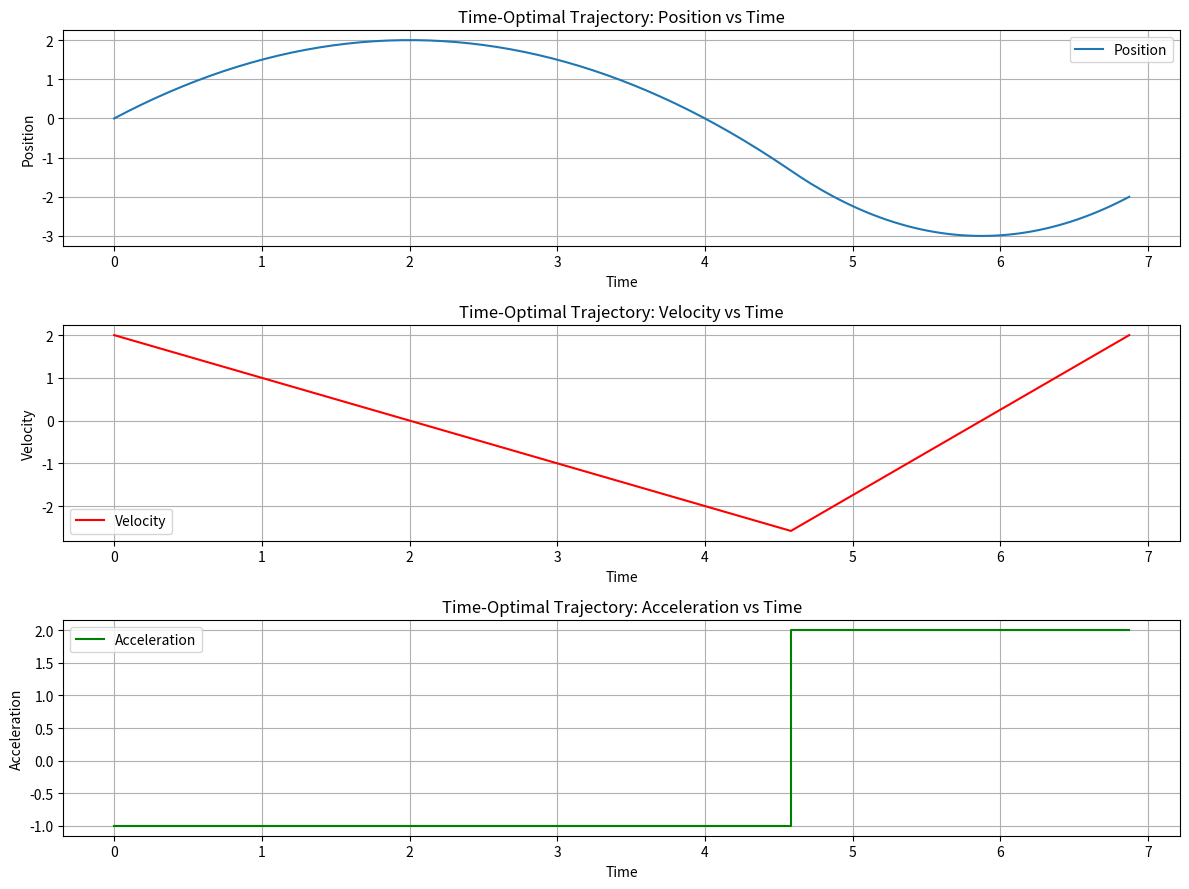

This chart was generated by the following Python code:
import math
import matplotlib.pyplot as plt
import numpy as np

class TimeOptimalPMM:
    def __init__(self, x0, v0, xT, vT, umax, umin, vmax=None, vmin=None):
        self.x0 = x0
        self.v0 = v0
        self.xT = xT
        self.vT = vT
        self.umax = umax
        self.umin = umin
        self.vmax = vmax
        self.vmin = vmin

    def compute_case1_2(self):
        sqrt_term = math.sqrt(
            (self.umax + self.umin) * (self.v0**2 * self.umin + self.vT**2 * self.umax - 2 * self.umax * self.umin * self.x0 + 2 * self.umax * self.umin * self.xT)
        )
        t1_plus = (-self.v0 * (self.umax + self.umin) + sqrt_term) / (self.umax * (self.umax + self.umin))
        t1_minus = (-self.v0 * (self.umax + self.umin) - sqrt_term) / (self.umax * (self.umax + self.umin))
        t1 = t1_minus if t1_minus > 0 else t1_plus
        t2 = t1
        T = ((self.umax + self.umin) * t1 + (self.v0 - self.vT)) / self.umin
        
        if self.vmax is not None and (self.v0 + self.umax * t1) > self.vmax:
            return self.compute_case3()
        
        return t1, t2, T

    def compute_case3(self):
        t1 = (self.vmax - self.v0) / self.umax
        t2 = (self.umin * self.v0**2 - 2 * self.umin * self.v0 * self.vmax - self.umax * self.vmax**2 + self.umin * self.vmax**2 + self.umax * self.vT**2 - 2 * self.umax * self.umin * self.x0 + 2 * self.umax * self.umin * self.xT) / (2 * self.umax * self.umin * self.vmax)
        T = (self.v0 - self.vT + self.umax * t1) / self.umin + t2
        return t1, t2, T

    def compute_case4_5(self):
        sqrt_term = math.sqrt(
            (self.umax + self.umin) * (self.v0**2 * self.umax + self.vT**2 * self.umin + 2 * self.umin * self.umax * self.x0 - 2 * self.umin * self.umax * self.xT)
        )
        t1_plus = (self.v0 * (self.umax + self.umin) + sqrt_term) / (self.umin * (self.umax + self.umin))
        t1_minus = (self.v0 * (self.umax + self.umin) - sqrt_term) / (self.umin * (self.umax + self.umin))
        t1 = t1_minus if t1_minus > 0 else t1_plus
        t2 = t1
        T = ((self.umax + self.umin) * t1 + (self.vT - self.v0)) / self.umax
        
        if self.vmin is not None and (self.v0 - self.umin * t1) < -self.vmin:
            return self.compute_case6()
        
        return t1, t2, T

    def compute_case6(self):
        t1 = (self.v0 + self.vmin) / self.umin
        t2 = (self.umax * self.v0**2 + 2 * self.umax * self.v0 * self.vmin + self.umax * self.vmin**2 - self.umin * self.vmin**2 + self.umin * self.vT**2 + 2 * self.umax * self.umin * self.x0 - 2 * self.umax * self.umin * self.xT) / (2 * self.umax * self.umin * self.vmin)
        T = (self.vT - self.v0 + self.umin * t1) / self.umax + t2
        return t1, t2, T

    def compute_times(self):
        cases = [
            self.compute_case1_2,
            self.compute_case4_5
        ]

        best_T = float('inf')
        best_times = None
        best_case_idx = None
        
        for case_idx in range(len(cases)):
            case = cases[case_idx]
            try:
                t1, t2, T = case()
                if 0 <= t1 <= t2 <= T and T < best_T:
                    best_T = T
                    best_times = (t1, t2, T, case_idx)
            except ValueError:
                continue
        
        if best_times is None:
            raise ValueError("No valid time solution found for the given conditions.")
        
        return best_times

    def plot_trajectory(self):
        t1, t2, T, case_idx = self.compute_times()
        
        # Create time arrays for each phase
        t_phase1 = np.linspace(0, t1, num=100)
        t_phase2 = np.linspace(t1, t2, num=100)
        t_phase3 = np.linspace(t2, T, num=100)
        
        # Calculate position and velocity for each phase
        if case_idx == 0:
            x_phase1 = self.x0 + self.v0 * t_phase1 + 0.5 * self.umax * t_phase1**2
            v_phase1 = self.v0 + self.umax * t_phase1
            u_phase1 = np.full_like(t_phase1, self.umax)
            
            x_phase2 = x_phase1[-1] + v_phase1[-1] * (t_phase2 - t1)
            v_phase2 = np.full_like(t_phase2, v_phase1[-1])
            u_phase2 = np.full_like(t_phase2, 0)
            
            x_phase3 = x_phase2[-1] + v_phase2[-1] * (t_phase3 - t2) - 0.5 * self.umin * (t_phase3 - t2)**2
            v_phase3 = v_phase2[-1] - self.umin * (t_phase3 - t2)
            u_phase3 = np.full_like(t_phase3, -self.umin)
        elif case_idx == 1:
            x_phase1 = self.x0 + self.v0 * t_phase1 - 0.5 * self.umin * t_phase1**2
            v_phase1 = self.v0 - self.umin * t_phase1
            u_phase1 = np.full_like(t_phase1, -self.umin)
            
            x_phase2 = x_phase1[-1] + v_phase1[-1] * (t_phase2 - t1)
            v_phase2 = np.full_like(t_phase2, v_phase1[-1])
            u_phase2 = np.full_like(t_phase2, 0)
            
            x_phase3 = x_phase2[-1] + v_phase2[-1] * (t_phase3 - t2) + 0.5 * self.umax * (t_phase3 - t2)**2
            v_phase3 = v_phase2[-1] + self.umax * (t_phase3 - t2)
            u_phase3 = np.full_like(t_phase3, self.umax)
        
        # Concatenate all phases
        t_all = np.concatenate((t_phase1, t_phase2, t_phase3))
        x_all = np.concatenate((x_phase1, x_phase2, x_phase3))
        v_all = np.concatenate((v_phase1, v_phase2, v_phase3))
        u_all = np.concatenate((u_phase1, u_phase2, u_phase3))
        
        # Plotting
        plt.figure(figsize=(12, 9))
        
        # Position plot
        plt.subplot(3, 1, 1)
        plt.plot(t_all, x_all, label="Position")
        plt.xlabel("Time")
        plt.ylabel("Position")
        plt.title("Time-Optimal Trajectory: Position vs Time")
        plt.grid(True)
        plt.legend()
        
        # Velocity plot
        plt.subplot(3, 1, 2)
        plt.plot(t_all, v_all, label="Velocity", color="red")
        plt.xlabel("Time")
        plt.ylabel("Velocity")
        plt.title("Time-Optimal Trajectory: Velocity vs Time")
        plt.grid(True)
        plt.legend()
        
        # acceleration plot
        plt.subplot(3, 1, 3)
        plt.plot(t_all, u_all, label="Acceleration", color="green")
        plt.xlabel("Time")
        plt.ylabel("Acceleration")
        plt.title("Time-Optimal Trajectory: Acceleration vs Time")
        plt.grid(True)
        plt.legend()

        plt.tight_layout()
        plt.show()


# Example usage:
test = 3
if test == 1:
    x0 = 0  # initial position
    v0 = 0  # initial velocity
    xT = 2  # target position
    vT = 0  # target velocity
    umax = 2  # maximum acceleration
    umin = 2  # minimum acceleration (should be positive)
    vmax = 2  # maximum velocity
    vmin = 2 # minimum velocity (should be positive)
elif test == 2:
    x0 = 0; v0 = 0; xT = 2; vT = 0; umax = 2; umin = 1; vmax = 1; vmin = 1
elif test == 3:
    x0 = 0; v0 = 2; xT = -2; vT = 2; umax = 2; umin = 1; vmax = 3; vmin = 3
elif test == 4:
    x0 = 0; v0 = 0; xT = -2; vT = 0; umax = 2; umin = 1; vmax = 1; vmin = 1

time_optimal_pmm = TimeOptimalPMM(x0, v0, xT, vT, umax, umin, vmax, vmin)
time_optimal_pmm.plot_trajectory()
